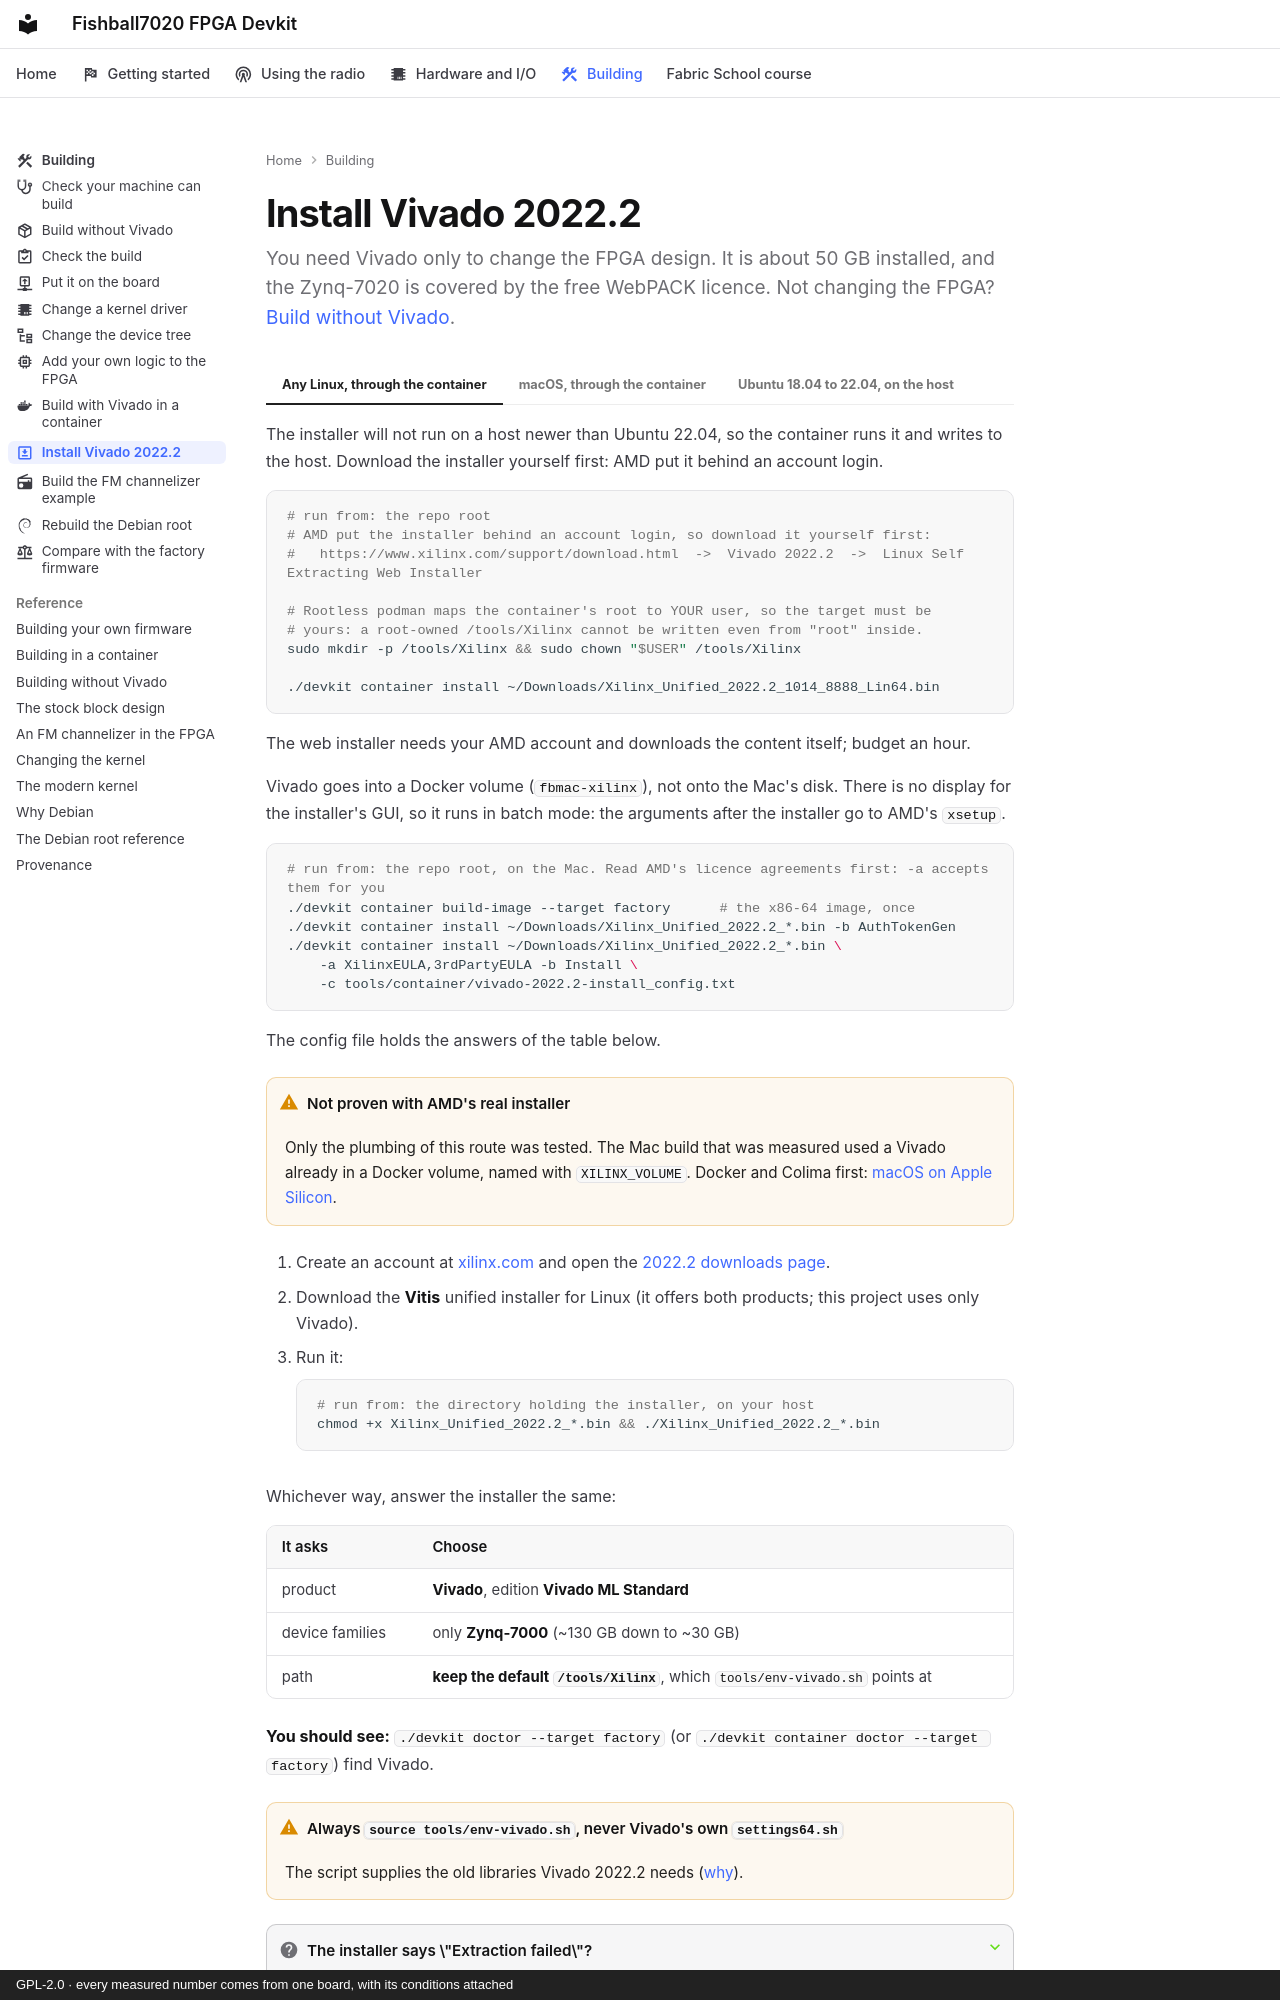

repository: matsvandamme/fishball7020-fpga-devkit · page: build/install-vivado/index.html · generator: mkdocs · copyright: GPL-2.0 · every measured number comes from one board, with its conditions attached

---
icon: material/download-box-outline
description: Install Vivado 2022.2 for an FPGA build, on an Ubuntu host or through the container on any other Linux or a Mac.
---

# Install Vivado 2022.2

You need Vivado only to change the FPGA design. It is about 50 GB installed,
and the Zynq-7020 is covered by the free WebPACK licence. Not changing the
FPGA? [Build without Vivado](build-without-vivado.md).

=== "Any Linux, through the container"

    The installer will not run on a host newer than Ubuntu 22.04, so the
    container runs it and writes to the host. Download the installer yourself
    first: AMD put it behind an account login.

    ```bash
    # run from: the repo root
    # AMD put the installer behind an account login, so download it yourself first:
    #   https://www.xilinx.com/support/download.html  ->  Vivado 2022.2  ->  Linux Self Extracting Web Installer

    # Rootless podman maps the container's root to YOUR user, so the target must be
    # yours: a root-owned /tools/Xilinx cannot be written even from "root" inside.
    sudo mkdir -p /tools/Xilinx && sudo chown "$USER" /tools/Xilinx

    ./devkit container install ~/Downloads/Xilinx_Unified_2022.2_1014_8888_Lin64.bin
    ```

    The web installer needs your AMD account and downloads the content itself;
    budget an hour.

=== "macOS, through the container"

    Vivado goes into a Docker volume (`fbmac-xilinx`), not onto the Mac's disk.
    There is no display for the installer's GUI, so it runs in batch mode: the
    arguments after the installer go to AMD's `xsetup`.

    ```bash
    # run from: the repo root, on the Mac. Read AMD's licence agreements first: -a accepts them for you
    ./devkit container build-image --target factory      # the x86-64 image, once
    ./devkit container install ~/Downloads/Xilinx_Unified_2022.2_*.bin -b AuthTokenGen
    ./devkit container install ~/Downloads/Xilinx_Unified_2022.2_*.bin \
        -a XilinxEULA,3rdPartyEULA -b Install \
        -c tools/container/vivado-2022.2-install_config.txt
    ```

    The config file holds the answers of the table below.

    !!! warning "Not proven with AMD's real installer"
        Only the plumbing of this route was tested. The Mac build that was
        measured used a Vivado already in a Docker volume, named with
        `XILINX_VOLUME`. Docker and Colima first:
        [macOS on Apple Silicon](../building-in-a-container.md#macos-on-apple-silicon).

=== "Ubuntu 18.04 to 22.04, on the host"

    1. Create an account at [xilinx.com](https://www.xilinx.com) and open the
       [2022.2 downloads page](https://www.xilinx.com/support/download/index.html/content/xilinx/en/downloadNav/vivado-design-tools/2022-2.html).
    2. Download the **Vitis** unified installer for Linux (it offers both products;
       this project uses only Vivado).
    3. Run it:

        ```bash
        # run from: the directory holding the installer, on your host
        chmod +x Xilinx_Unified_2022.2_*.bin && ./Xilinx_Unified_2022.2_*.bin
        ```

Whichever way, answer the installer the same:

| It asks | Choose |
|---|---|
| product | **Vivado**, edition **Vivado ML Standard** |
| device families | only **Zynq-7000** (~130 GB down to ~30 GB) |
| path | **keep the default `/tools/Xilinx`**, which `tools/env-vivado.sh` points at |

**You should see:** `./devkit doctor --target factory` (or
`./devkit container doctor --target factory`) find Vivado.
